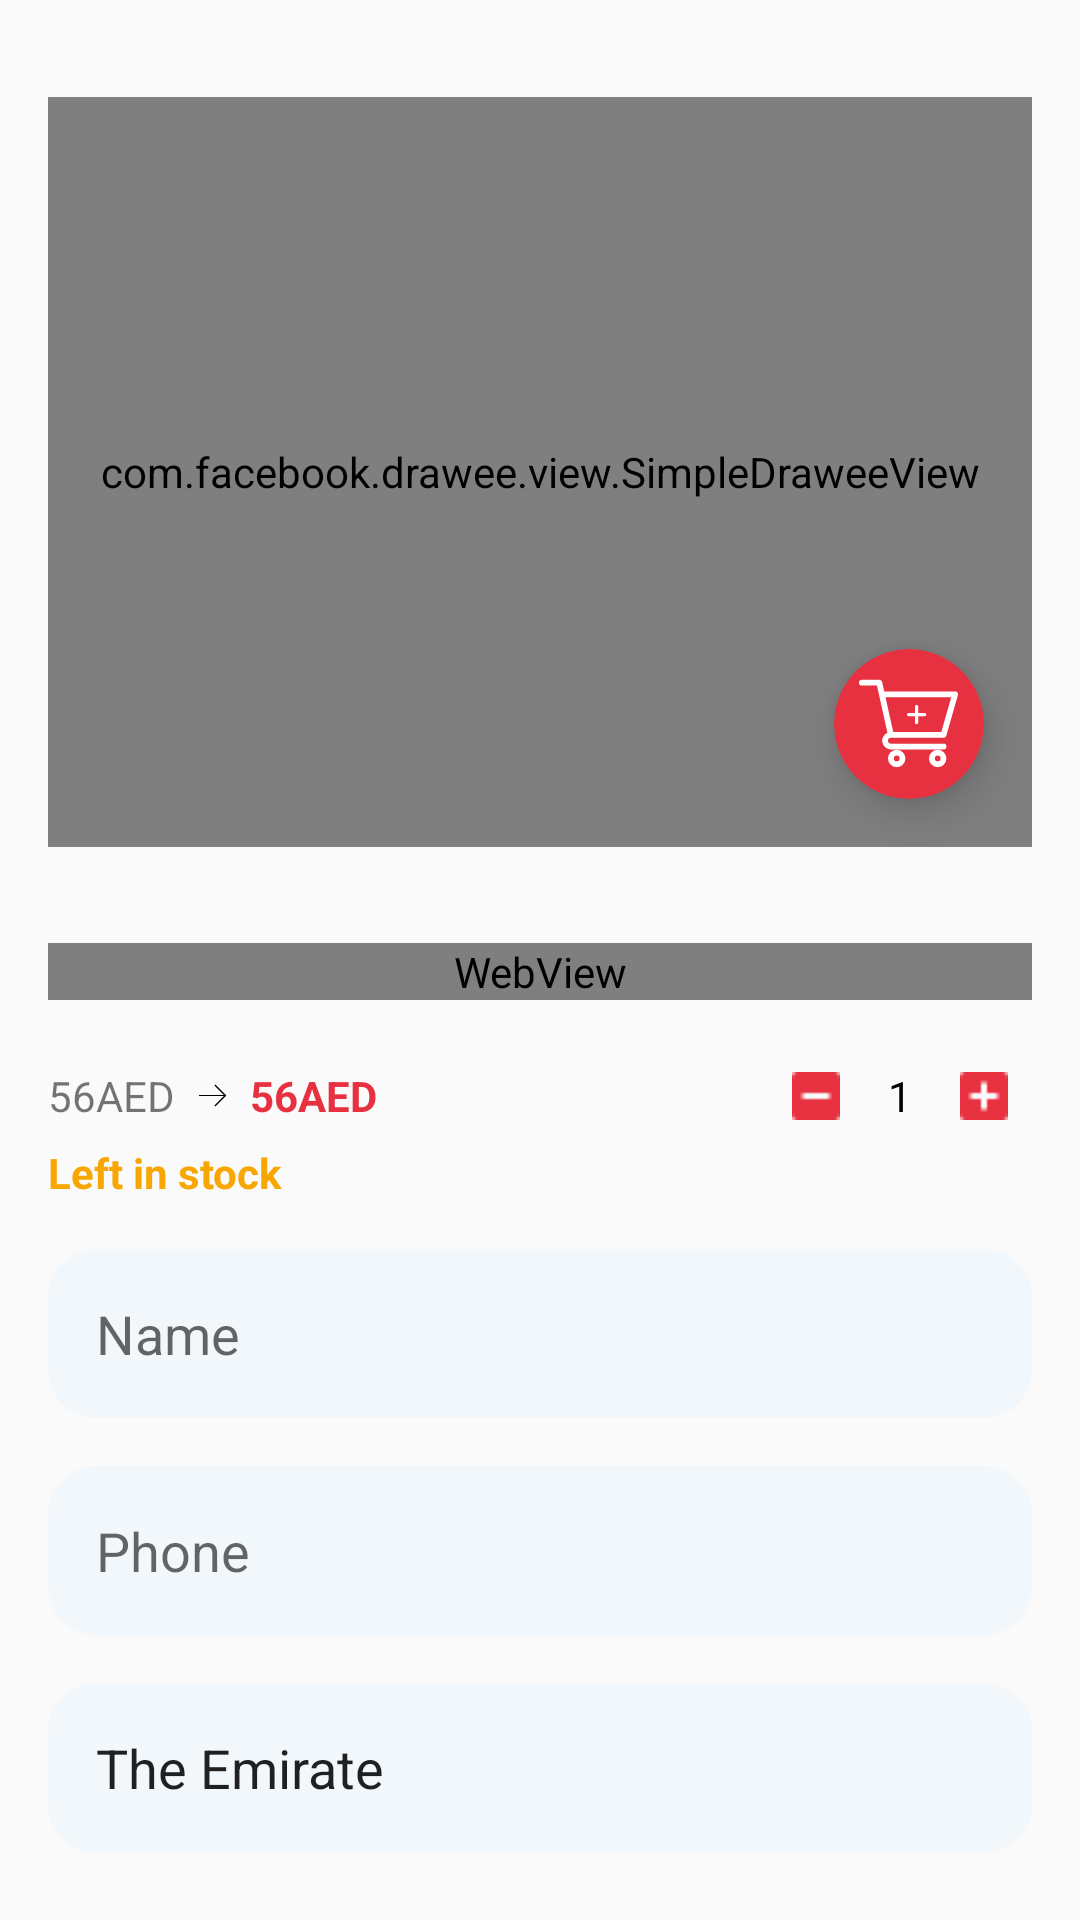

Produce the Android XML layout that renders to this screen, including the resource entries it uses.
<!-- AndroidManifest.xml: application theme AppTheme -->
<!-- res/layout/activity_product_details.xml -->
<?xml version="1.0" encoding="utf-8"?>
<LinearLayout xmlns:android="http://schemas.android.com/apk/res/android"
    xmlns:app="http://schemas.android.com/apk/res-auto"
    xmlns:tools="http://schemas.android.com/tools"
    android:layout_width="match_parent"
    android:fitsSystemWindows="true"
    android:layout_height="match_parent"
    android:orientation="vertical"
    tools:context=".ui.product_details.ProductDetailsActivity">

    <LinearLayout
        android:fitsSystemWindows="true"
        android:layout_width="match_parent"
        android:layout_height="wrap_content"
        android:orientation="horizontal">

        <ImageView
            android:padding="16dp"
            android:layout_width="wrap_content"
            android:layout_height="wrap_content"
            android:onClick="back"
            android:src="@drawable/ic_baseline_arrow_back_24"
            android:tint="@color/colorBlack" />

        <TextView
            android:layout_marginEnd="16dp"
            android:layout_gravity="center"
            android:id="@+id/product_name"
            android:layout_width="match_parent"
            android:layout_height="wrap_content"
            android:layout_centerInParent="true"
            android:gravity="center"
            android:textColor="@color/colorBlack" />


    </LinearLayout>

    <androidx.core.widget.NestedScrollView
        android:fitsSystemWindows="true"
        android:layout_width="match_parent"
        android:layout_height="match_parent"
        android:layout_marginTop="-16dp"
        android:padding="16dp"
        tools:context=".ui.product_details.ProductDetailsActivity">

        <LinearLayout
            android:layout_width="match_parent"
            android:layout_height="match_parent"
            android:orientation="vertical">

            <RelativeLayout
                android:layout_width="match_parent"
                android:layout_height="250dp">


                <com.facebook.drawee.view.SimpleDraweeView
                    android:id="@+id/product_image"
                    android:layout_width="match_parent"
                    android:layout_height="250dp"
                    android:background="@color/colorWhite"
                    app:actualImageScaleType="centerInside"
                    app:placeholderImageScaleType="centerInside"
                    app:progressBarAutoRotateInterval="1000"
                    app:progressBarImage="@drawable/ic_loading" />


                
                <androidx.cardview.widget.CardView
                    android:id="@+id/cart_button"
                    android:layout_width="50dp"
                    android:onClick="addToCart"
                    android:layout_height="50dp"
                    android:layout_alignParentEnd="true"
                    android:layout_alignParentBottom="true"
                    android:layout_margin="16dp"
                    android:clickable="true"
                    android:focusable="true"
                    app:cardBackgroundColor="@color/colorAccent"
                    app:cardCornerRadius="35dp"
                    app:cardElevation="8dp">

                    <ImageView
                        android:id="@+id/cart_button_image"
                        android:layout_width="33dp"
                        android:layout_height="33dp"
                        android:tint="@color/colorWhite"
                        android:layout_centerInParent="true"
                        android:layout_gravity="center"
                        android:contentDescription="@string/cart"
                        android:src="@drawable/ic_add_to_cart" />

                </androidx.cardview.widget.CardView>

            </RelativeLayout>


            <androidx.recyclerview.widget.RecyclerView
                android:id="@+id/images_recycler_view"
                android:layout_width="match_parent"
                android:layout_height="match_parent"
                android:layout_marginTop="16dp"
                android:orientation="vertical" />


            <WebView
                android:id="@+id/description"
                android:layout_width="match_parent"
                android:layout_height="wrap_content"
                android:layout_marginTop="16dp"
                android:background="@color/colorPrimary" />

            <LinearLayout
                android:layout_width="match_parent"
                android:layout_height="match_parent"
                android:layout_gravity="center_vertical"
                android:layout_marginTop="16dp"
                android:gravity="center_vertical"
                android:orientation="horizontal">


                <LinearLayout
                    android:layout_width="wrap_content"
                    android:layout_height="wrap_content"
                    android:layout_marginTop="4dp"
                    android:gravity="center"
                    android:orientation="horizontal"
                    android:paddingBottom="8dp">

                    <TextView
                        android:id="@+id/discount"
                        android:layout_width="wrap_content"
                        android:layout_height="wrap_content"
                        android:background="@drawable/strikethrough_foreground"
                        android:text="56AED" />

                    <ImageView
                        android:layout_width="wrap_content"
                        android:layout_height="wrap_content"
                        android:layout_marginStart="8dp"
                        android:layout_marginEnd="8dp"
                        android:src="@drawable/ic_arrow_price" />


                    <TextView
                        android:id="@+id/price"
                        android:layout_width="wrap_content"
                        android:layout_height="wrap_content"
                        android:text="56AED"
                        android:textColor="@color/colorAccent"
                        android:textStyle="bold" />
                </LinearLayout>

                <View
                    android:id="@+id/title"
                    android:layout_width="0dp"
                    android:layout_height="1dp"
                    android:layout_weight="1" />

                <LinearLayout
                    android:gravity="center"
                    android:layout_width="wrap_content"
                    android:layout_height="wrap_content"
                    android:orientation="horizontal">
                    <ImageView
                        android:onClick="decreaseCunt"
                        android:id="@+id/minus"
                        android:layout_width="wrap_content"
                        android:layout_height="wrap_content"
                        android:padding="8dp"
                        android:src="@drawable/ic_minus" />

                    <TextView
                        android:id="@+id/count"
                        android:layout_width="wrap_content"
                        android:layout_height="wrap_content"
                        android:layout_marginStart="8dp"
                        android:layout_marginEnd="8dp"
                        android:text="1"
                        android:textColor="@color/colorBlack" />

                    <ImageView
                        android:onClick="increaseCount"
                        android:id="@+id/plus"
                        android:layout_width="wrap_content"
                        android:layout_height="wrap_content"
                        android:padding="8dp"
                        android:src="@drawable/ic_plus" />
                </LinearLayout>

            </LinearLayout>

            <TextView
                android:id="@+id/left_in_stock"
                android:layout_width="wrap_content"
                android:layout_height="wrap_content"
                android:text="@string/left_in_stock"
                android:textColor="@color/colorYellow"
                android:textStyle="bold" />

            <EditText
                android:id="@+id/lead_name"
                android:layout_width="match_parent"
                android:layout_height="wrap_content"
                android:layout_marginTop="16dp"
                android:background="@drawable/shape_edit_bg"
                android:hint="@string/name"
                android:padding="16dp" />

            <EditText
                android:id="@+id/lead_phone"
                android:layout_width="match_parent"
                android:layout_height="wrap_content"
                android:layout_marginTop="16dp"
                android:background="@drawable/shape_edit_bg"
                android:hint="@string/phone"
                android:padding="16dp" />

            <EditText
                android:id="@+id/lead_providence"
                android:text="The Emirate"
                android:layout_width="match_parent"
                android:layout_height="wrap_content"
                android:layout_marginTop="16dp"
                android:background="@drawable/shape_edit_bg"
                android:hint="@string/name"
                android:padding="16dp" />

            <EditText
                android:id="@+id/lead_address"
                android:layout_width="match_parent"
                android:layout_height="wrap_content"
                android:layout_marginTop="16dp"
                android:background="@drawable/shape_edit_bg"
                android:hint="@string/address"
                android:padding="16dp" />


            <LinearLayout
                android:onClick="makeOrder"
                android:layout_margin="24dp"
                android:layout_width="match_parent"
                android:layout_height="wrap_content"
                android:background="@drawable/shape_bg_button_red"
                android:padding="12dp">

                <TextView
                    android:layout_width="wrap_content"
                    android:layout_height="wrap_content"
                    android:layout_gravity="center"
                    android:background="@drawable/shape_bg_button_red"
                    android:text="Buy"
                    android:textAllCaps="false"
                    android:textColor="@color/colorWhite"
                    android:textSize="18sp"
                    android:textStyle="bold" />

                <View
                    android:layout_width="0dp"
                    android:layout_height="1dp"
                    android:layout_weight="1" />


                <TextView
                    android:layout_width="wrap_content"
                    android:layout_height="wrap_content"
                    android:layout_gravity="center"
                    android:background="@drawable/shape_bg_button_red"
                    android:text="@string/total_price"
                    android:textAllCaps="false"
                    android:layout_marginEnd="4dp"
                    android:textColor="@color/colorWhite"/>

                <TextView
                    android:id="@+id/total_price"
                    android:layout_width="wrap_content"
                    android:layout_height="wrap_content"
                    android:layout_gravity="center"
                    android:background="@drawable/shape_bg_button_red"
                    android:textAllCaps="false"
                    android:textColor="@color/colorWhite"/>

            </LinearLayout>
        </LinearLayout>
    </androidx.core.widget.NestedScrollView>
</LinearLayout>
<!-- resources referenced by this layout -->
<resources>
  <color name="colorAccent">#E73140</color>
  <color name="colorBlack">#000000</color>
  <color name="colorPrimary">#FAFAFA</color>
  <color name="colorWhite">#fff</color>
  <color name="colorYellow">#F8A602</color>
  <!-- drawable ic_arrow_price (drawable) -->
  <vector xmlns:android="http://schemas.android.com/apk/res/android"
      android:width="9dp"
      android:height="9dp"
      android:viewportWidth="9"
      android:viewportHeight="9">
    <group>
      <clip-path
          android:pathData="M0,0h9v9h-9z"/>
      <path
          android:pathData="M8.986,4.569a0.187,0.187 0,0 0,-0.041 -0.2L5.57,0.99A0.187,0.187 0,0 0,5.3 1.255L8.36,4.31L0.188,4.31a0.188,0.188 0,0 0,0 0.375L8.36,4.685L5.305,7.74a0.188,0.188 0,1 0,0.261 0.27l0,0L8.945,4.63A0.188,0.188 0,0 0,8.986 4.569Z"
          android:fillColor="#000000"/>
      <path
          android:pathData="M5.437,8.06a0.188,0.188 0,0 1,-0.133 -0.32l3.243,-3.242L5.3,1.255a0.187,0.187 0,0 1,0.265 -0.265l3.375,3.375a0.188,0.188 0,0 1,0 0.265L5.57,8.005A0.187,0.187 0,0 1,5.437 8.06Z"
          android:fillColor="#000000"/>
      <path
          android:pathData="M8.812,4.685L0.188,4.685a0.187,0.187 0,1 1,0 -0.375L8.812,4.31a0.187,0.187 0,1 1,0 0.375Z"
          android:fillColor="#000000"/>
    </group>
  </vector>
  <!-- drawable shape_bg_button_red (drawable) -->
  <?xml version="1.0" encoding="utf-8"?>
  <shape xmlns:android="http://schemas.android.com/apk/res/android">
  
      <corners android:radius="24dp" />
      <solid android:color="@color/colorAccent" />
      <size android:height="10dp"/>
  </shape>
  <!-- drawable shape_edit_bg (drawable) -->
  <?xml version="1.0" encoding="utf-8"?>
  <shape xmlns:android="http://schemas.android.com/apk/res/android">
  
      <corners android:radius="16dp" />
      <solid android:color="@color/colorCardBackground"/>
  </shape>
  <string name="address">Address</string>
  <string name="cart">Cart</string>
  <string name="left_in_stock">Left in stock</string>
  <string name="name">Name</string>
  <string name="phone">Phone</string>
  <string name="total_price">Total price :</string>
  <style name="AppTheme" parent="Theme.AppCompat.Light.NoActionBar">
          <item name="colorPrimary">@color/colorPrimary</item>
          <item name="colorPrimaryDark">@color/colorPrimaryDark</item>
          <item name="colorAccent">@color/colorAccent</item>
          <item name="colorControlNormal">@color/colorPrimary</item>
          <item name="android:windowLightStatusBar">true</item>
          <item name="android:windowBackground">@color/colorPrimary</item>
          <item name="android:statusBarColor">@color/colorPrimary</item>
          <item name="android:windowDrawsSystemBarBackgrounds">true</item>
          <item name="android:windowTranslucentNavigation">false</item>
          <item name="android:navigationBarColor">@color/colorPrimary</item>
          <item name="windowActionModeOverlay">true</item>
          <item name="android:windowLightNavigationBar">true</item>
          <item name="android:actionModeBackground">@color/colorPrimary</item>
      </style>
  <color name="colorCardBackground">#F2F7FB</color>
  <color name="colorPrimaryDark">#FAFAFA</color>
</resources>
